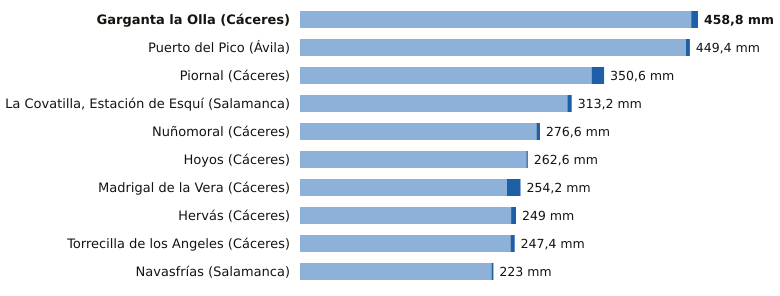

The data file committed next to this chart (first rows):
estacion, provincia, indicativo, mm_6_dias_anteriores, mm_hoy, mm_7_dias, horas_de_hoy
Garganta la Olla, Cáceres, 3436D, 451.0, 7.8, 458.8, 8
Puerto del Pico, Ávila, 3319D, 444.8, 4.6, 449.4, 8
Piornal, Cáceres, 3516X, 336.2, 14.4, 350.6, 9
La Covatilla, Estación de Esquí, Salamanca, 2491C, 308.2, 5.0, 313.2, 9
Nuñomoral, Cáceres, 3494U, 272.6, 4.0, 276.6, 9
Hoyos, Cáceres, 3536X, 261.0, 1.6, 262.6, 9
Madrigal de la Vera, Cáceres, 3423I, 238.6, 15.6, 254.2, 9
Hervás, Cáceres, 3504X, 243.4, 5.6, 249.0, 9
Torrecilla de los Angeles, Cáceres, 3531X, 242.6, 4.8, 247.4, 9
Navasfrías, Salamanca, 2930Y, 220.8, 2.2, 223.0, 7
